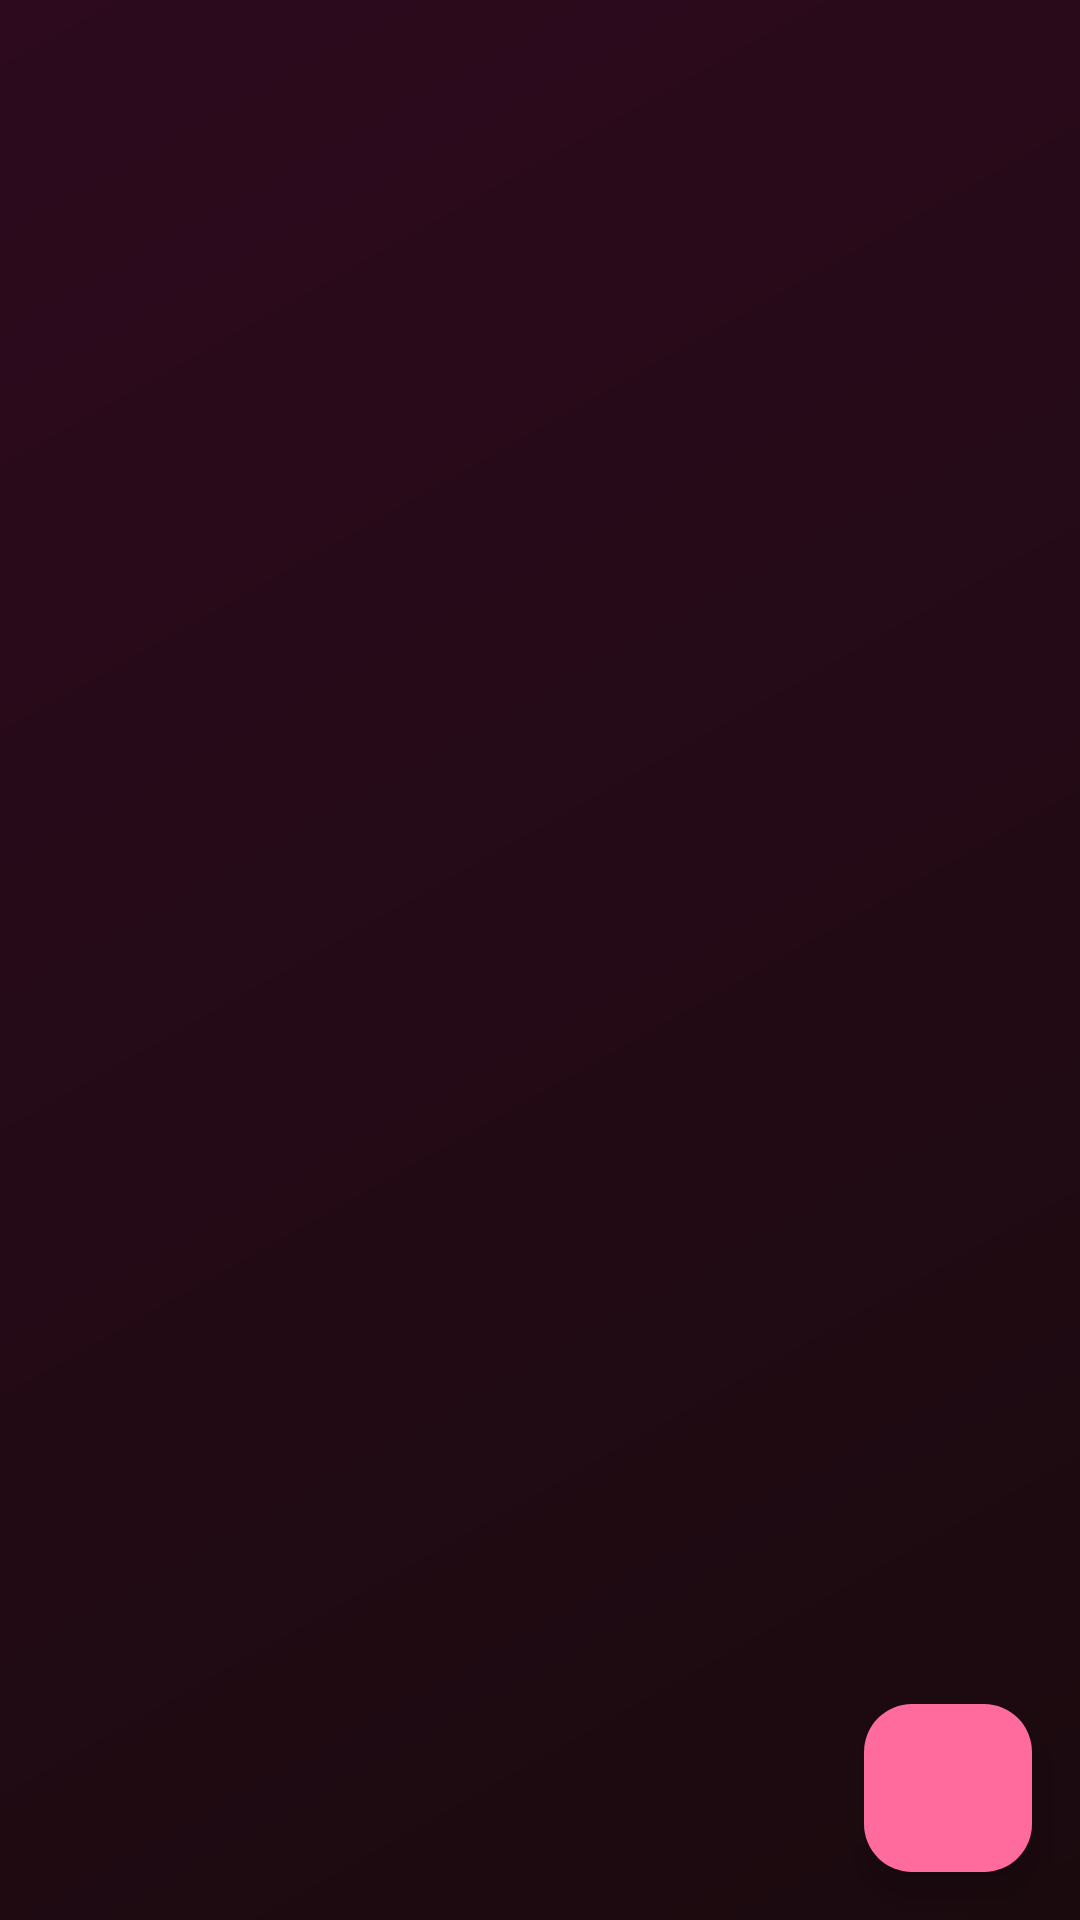

The Android layout XML behind this screen, and the referenced resources:
<!-- AndroidManifest.xml: application theme Theme.EBChat -->
<!-- res/layout/fragment_groups.xml -->
<?xml version="1.0" encoding="utf-8"?>
<FrameLayout
    xmlns:android="http://schemas.android.com/apk/res/android"
    xmlns:app="http://schemas.android.com/apk/res-auto"
    android:layout_width="match_parent"
    android:layout_height="match_parent">

    <androidx.recyclerview.widget.RecyclerView
        android:id="@+id/recyclerView"
        android:layout_width="match_parent"
        android:layout_height="match_parent"
        android:clipToPadding="false"
        android:padding="8dp" />

    <LinearLayout
        android:id="@+id/emptyState"
        android:layout_width="match_parent"
        android:layout_height="match_parent"
        android:gravity="center"
        android:orientation="vertical"
        android:visibility="gone">

        <ImageView
            android:layout_width="80dp"
            android:layout_height="80dp"
            android:src="@drawable/ic_groups"
            app:tint="@color/text_hint" />

        <TextView
            android:layout_width="wrap_content"
            android:layout_height="wrap_content"
            android:layout_marginTop="16dp"
            android:text="No groups yet"
            android:textColor="@color/text_secondary"
            android:textSize="16sp" />
    </LinearLayout>

    <com.google.android.material.floatingactionbutton.FloatingActionButton
        android:id="@+id/createGroupFab"
        android:layout_width="wrap_content"
        android:layout_height="wrap_content"
        android:layout_gravity="bottom|end"
        android:layout_margin="16dp"
        android:src="@drawable/ic_add"
        app:backgroundTint="@color/pink_primary"
        app:tint="@color/white" />

</FrameLayout>
<!-- resources referenced by this layout -->
<resources>
  <color name="pink_primary">#FF6B9D</color>
  <color name="text_hint">#80FFFFFF</color>
  <color name="text_secondary">#B3FFFFFF</color>
  <color name="white">#FFFFFFFF</color>
  <!-- drawable ic_groups (drawable) -->
  <?xml version="1.0" encoding="utf-8"?>
  <vector xmlns:android="http://schemas.android.com/apk/res/android"
      android:width="24dp"
      android:height="24dp"
      android:viewportWidth="24"
      android:viewportHeight="24"
      android:tint="@color/text_primary">
      <path
          android:fillColor="@android:color/white"
          android:pathData="M16,11c1.66,0 2.99,-1.34 2.99,-3S17.66,5 16,5c-1.66,0 -3,1.34 -3,3s1.34,3 3,3zM8,11c1.66,0 2.99,-1.34 2.99,-3S9.66,5 8,5C6.34,5 5,6.34 5,8s1.34,3 3,3zM8,13c-2.33,0 -7,1.17 -7,3.5L1,19h14v-2.5c0,-2.33 -4.67,-3.5 -7,-3.5zM16,13c-0.29,0 -0.62,0.02 -0.97,0.05 1.16,0.84 1.97,1.97 1.97,3.45L17,19h6v-2.5c0,-2.33 -4.67,-3.5 -7,-3.5z" />
  </vector>
  <color name="text_primary">#FFFFFF</color>
  <color name="pink_primary_dark">#E91E8C</color>
  <color name="pink_accent">#FF4081</color>
  <!-- drawable bg_gradient (drawable) -->
  <?xml version="1.0" encoding="utf-8"?>
  <shape xmlns:android="http://schemas.android.com/apk/res/android"
      android:shape="rectangle">
      <gradient
          android:startColor="@color/bg_gradient_start"
          android:endColor="@color/bg_gradient_end"
          android:angle="135"
          android:type="linear" />
  </shape>
  <style name="PinkButton" parent="Widget.Material3.Button">
          <item name="android:background">@drawable/bg_button_pink</item>
          <item name="android:textColor">@color/white</item>
          <item name="android:textStyle">bold</item>
          <item name="android:textSize">16sp</item>
          <item name="android:paddingTop">14dp</item>
          <item name="android:paddingBottom">14dp</item>
          <item name="cornerRadius">25dp</item>
          <item name="rippleColor">@color/pink_light</item>
      </style>
  <style name="GlassInput" parent="Widget.Material3.TextInputLayout.OutlinedBox">
          <item name="boxBackgroundColor">@color/bg_input</item>
          <item name="boxStrokeColor">@color/pink_primary</item>
          <item name="boxStrokeWidth">1dp</item>
          <item name="hintTextColor">@color/text_hint</item>
          <item name="android:textColorHint">@color/text_hint</item>
          <item name="endIconTint">@color/pink_primary</item>
          <item name="startIconTint">@color/pink_primary</item>
      </style>
  <color name="bg_gradient_start">#1A0A0E</color>
  <color name="bg_gradient_end">#2D0A1E</color>
  <!-- drawable bg_button_pink (drawable) -->
  <?xml version="1.0" encoding="utf-8"?>
  <ripple xmlns:android="http://schemas.android.com/apk/res/android"
      android:color="@color/pink_light">
      <item>
          <shape android:shape="rectangle">
              <gradient
                  android:startColor="@color/pink_primary"
                  android:endColor="@color/pink_primary_dark"
                  android:angle="45" />
              <corners android:radius="25dp" />
          </shape>
      </item>
  </ripple>
  <color name="pink_light">#FFB8D0</color>
  <color name="bg_input">#1AFFFFFF</color>
</resources>
